Dataset: fruits-360 (GitHub, sjeanat3/Apple_Identification). Classes: apple braeburn, apple crimson snow, apple golden, apple granny smith, apple pink lady, apple red delicious.

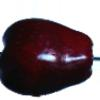
Label: apple red delicious

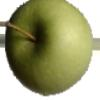
Label: apple granny smith

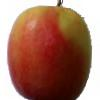
Label: apple pink lady

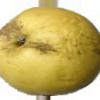
Label: apple golden

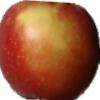
Label: apple braeburn

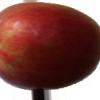
Label: apple crimson snow
